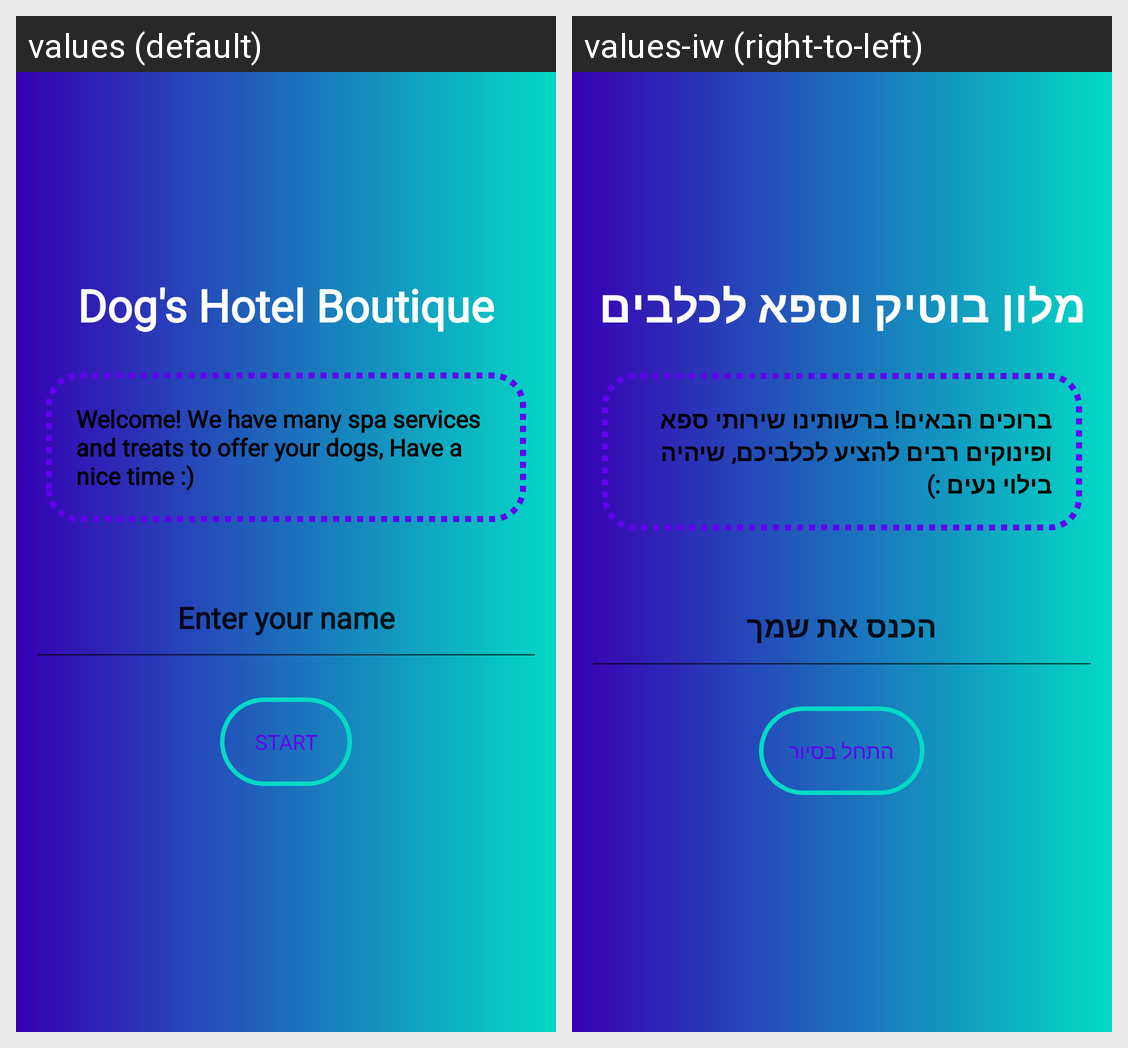

Translations of the strings shown on this Android screen, per locale in the grid:
Android screen res/layout/activity_main.xml rendered under 2 locales, left to right: values (default), values-iw (right-to-left). Device: Nexus 5 (rendered at 1080×1920; each locale shown at half size, 540×960, under a caption strip naming it); theme AppTheme.
Strings drawn on this screen, with the default value and each locale's value (text and hints the layout hard-codes, and strings that could not be matched under every locale, appear in the picture but are not listed):

welcome
  values: Dog's Hotel Boutique
  values-iw: מלון בוטיק וספא לכלבים

welcome2
  values: Welcome! We have many spa services and treats to offer your dogs, Have a nice time :)
  values-iw: ברוכים הבאים! ברשותינו שירותי ספא ופינוקים רבים להציע לכלביכם, שיהיה בילוי נעים :)

entername_main
  values: Enter your name
  values-iw: הכנס את שמך

start
  values: Start
  values-iw: התחל בסיור
